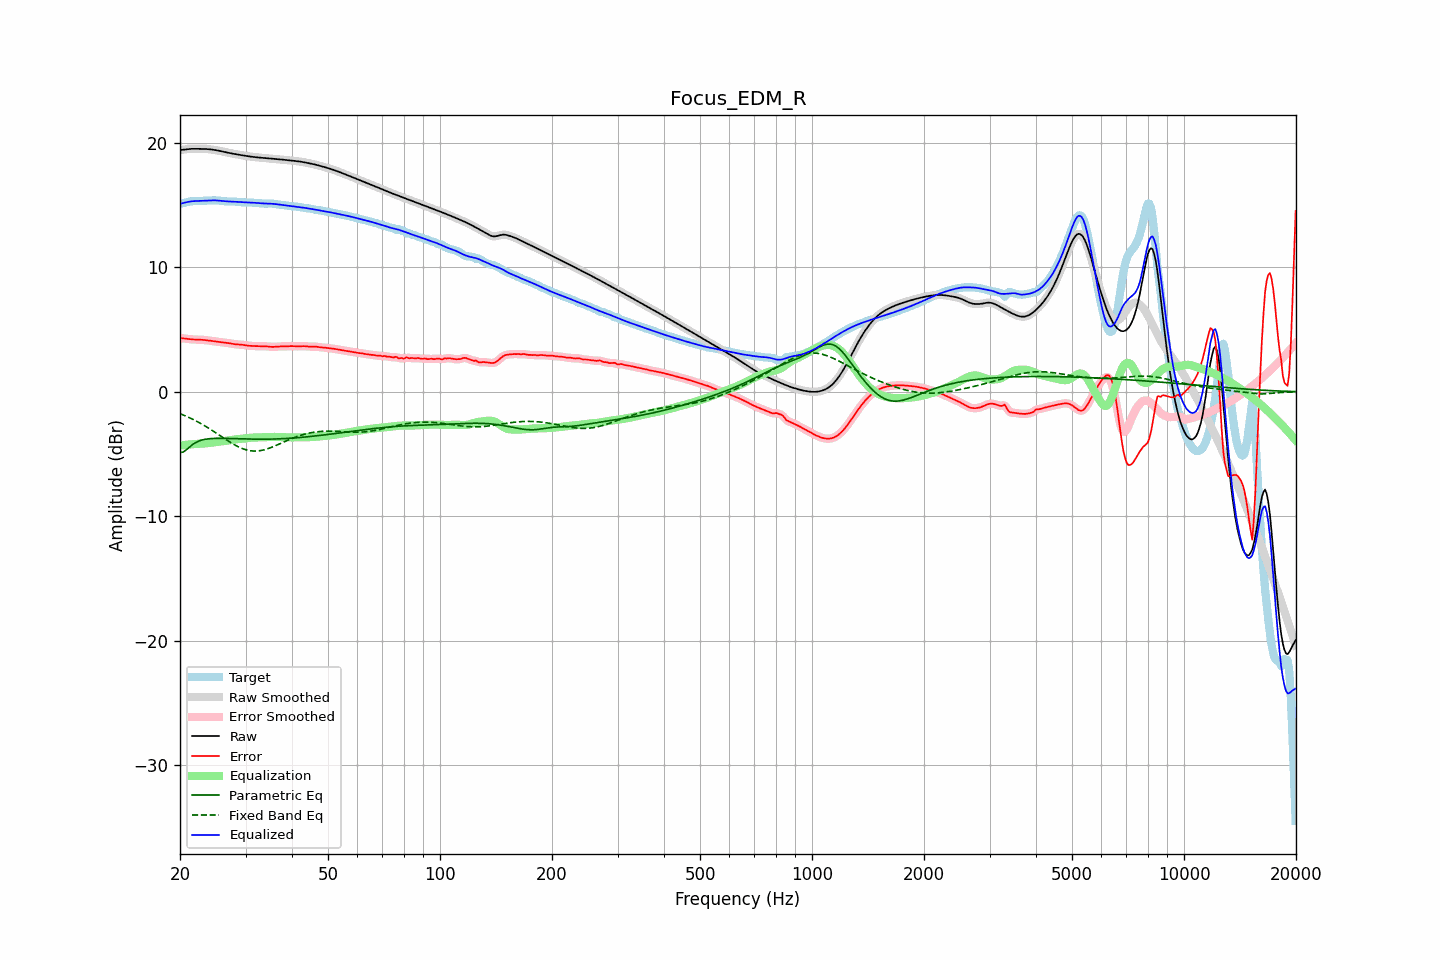

Source data for this figure (header and first rows):
frequency, raw, error, smoothed, error_smoothed, equalization, parametric_eq, fixed_band_eq, equalized_raw, equalized_smoothed, target
20.00, 19.43, 4.31, 19.42, 4.31, -4.32, -4.89, -1.76, 15.10, 15.10, 15.11
20.20, 19.44, 4.31, 19.44, 4.30, -4.30, -4.86, -1.81, 15.14, 15.14, 15.13
20.40, 19.45, 4.29, 19.46, 4.29, -4.29, -4.84, -1.86, 15.17, 15.17, 15.16
20.61, 19.47, 4.28, 19.47, 4.28, -4.27, -4.75, -1.92, 15.20, 15.20, 15.19
20.81, 19.49, 4.26, 19.49, 4.26, -4.26, -4.66, -1.97, 15.23, 15.23, 15.23
21.02, 19.50, 4.24, 19.50, 4.24, -4.24, -4.54, -2.03, 15.26, 15.26, 15.26
21.23, 19.51, 4.23, 19.51, 4.23, -4.23, -4.43, -2.09, 15.28, 15.28, 15.29
21.44, 19.52, 4.21, 19.52, 4.21, -4.22, -4.33, -2.15, 15.30, 15.30, 15.31
21.66, 19.52, 4.20, 19.52, 4.20, -4.21, -4.22, -2.21, 15.31, 15.31, 15.32
21.87, 19.52, 4.20, 19.52, 4.20, -4.20, -4.14, -2.28, 15.32, 15.32, 15.33
22.09, 19.52, 4.19, 19.52, 4.19, -4.20, -4.06, -2.34, 15.33, 15.33, 15.33
22.31, 19.52, 4.19, 19.52, 4.19, -4.19, -4.00, -2.41, 15.33, 15.33, 15.33
22.54, 19.52, 4.19, 19.52, 4.19, -4.18, -3.94, -2.48, 15.34, 15.34, 15.33
22.76, 19.52, 4.18, 19.52, 4.18, -4.18, -3.90, -2.55, 15.34, 15.34, 15.34
22.99, 19.52, 4.17, 19.52, 4.17, -4.17, -3.86, -2.63, 15.35, 15.35, 15.34
23.22, 19.51, 4.16, 19.51, 4.16, -4.16, -3.83, -2.70, 15.35, 15.35, 15.35
23.45, 19.51, 4.15, 19.51, 4.15, -4.15, -3.81, -2.78, 15.36, 15.36, 15.36
23.69, 19.50, 4.13, 19.50, 4.13, -4.13, -3.79, -2.86, 15.37, 15.37, 15.37
23.92, 19.49, 4.11, 19.49, 4.11, -4.12, -3.77, -2.94, 15.37, 15.37, 15.37
24.16, 19.48, 4.10, 19.48, 4.10, -4.10, -3.76, -3.02, 15.38, 15.38, 15.38
24.40, 19.46, 4.08, 19.46, 4.08, -4.08, -3.75, -3.10, 15.38, 15.38, 15.38
24.65, 19.44, 4.06, 19.44, 4.06, -4.06, -3.75, -3.19, 15.38, 15.38, 15.38
24.89, 19.42, 4.04, 19.42, 4.04, -4.04, -3.74, -3.27, 15.38, 15.38, 15.38
25.14, 19.40, 4.02, 19.40, 4.02, -4.03, -3.74, -3.36, 15.37, 15.37, 15.37
25.39, 19.37, 4.01, 19.37, 4.01, -4.01, -3.74, -3.44, 15.36, 15.36, 15.37
25.65, 19.35, 3.99, 19.35, 3.99, -4.00, -3.74, -3.53, 15.35, 15.35, 15.36
25.91, 19.32, 3.98, 19.32, 3.98, -3.98, -3.74, -3.61, 15.34, 15.34, 15.34
26.16, 19.29, 3.96, 19.29, 3.96, -3.96, -3.74, -3.70, 15.32, 15.32, 15.32
26.43, 19.26, 3.95, 19.26, 3.95, -3.95, -3.75, -3.79, 15.31, 15.31, 15.31
26.69, 19.23, 3.94, 19.23, 3.94, -3.93, -3.75, -3.87, 15.30, 15.30, 15.29
26.96, 19.20, 3.92, 19.20, 3.92, -3.91, -3.75, -3.95, 15.29, 15.29, 15.29
27.23, 19.18, 3.89, 19.18, 3.89, -3.89, -3.76, -4.03, 15.29, 15.29, 15.28
27.50, 19.15, 3.87, 19.15, 3.87, -3.87, -3.76, -4.11, 15.28, 15.28, 15.29
27.77, 19.13, 3.84, 19.13, 3.84, -3.85, -3.76, -4.19, 15.28, 15.28, 15.29
28.05, 19.11, 3.82, 19.11, 3.83, -3.84, -3.77, -4.27, 15.27, 15.27, 15.28
28.33, 19.08, 3.81, 19.08, 3.81, -3.82, -3.77, -4.33, 15.27, 15.27, 15.27
28.62, 19.06, 3.80, 19.06, 3.80, -3.80, -3.78, -4.40, 15.26, 15.26, 15.26
28.90, 19.04, 3.80, 19.04, 3.79, -3.79, -3.78, -4.46, 15.25, 15.25, 15.24
29.19, 19.02, 3.79, 19.02, 3.79, -3.78, -3.79, -4.52, 15.24, 15.24, 15.23
29.48, 19.00, 3.77, 19.00, 3.77, -3.76, -3.79, -4.57, 15.23, 15.23, 15.22
29.78, 18.97, 3.75, 18.97, 3.75, -3.75, -3.79, -4.62, 15.23, 15.23, 15.22
30.08, 18.95, 3.73, 18.95, 3.73, -3.73, -3.80, -4.66, 15.22, 15.22, 15.22
30.38, 18.93, 3.71, 18.93, 3.71, -3.72, -3.80, -4.69, 15.21, 15.21, 15.22
30.68, 18.91, 3.70, 18.91, 3.70, -3.71, -3.80, -4.72, 15.21, 15.21, 15.22
30.99, 18.90, 3.69, 18.90, 3.69, -3.69, -3.81, -4.74, 15.20, 15.20, 15.21
31.30, 18.88, 3.68, 18.88, 3.68, -3.68, -3.81, -4.75, 15.20, 15.20, 15.20
31.61, 18.86, 3.68, 18.86, 3.68, -3.67, -3.81, -4.76, 15.19, 15.19, 15.19
31.93, 18.85, 3.67, 18.85, 3.67, -3.67, -3.81, -4.76, 15.18, 15.18, 15.18
32.24, 18.84, 3.67, 18.84, 3.67, -3.67, -3.81, -4.76, 15.17, 15.17, 15.17
32.57, 18.82, 3.66, 18.82, 3.66, -3.67, -3.81, -4.74, 15.16, 15.16, 15.16
32.89, 18.81, 3.66, 18.81, 3.66, -3.66, -3.81, -4.73, 15.15, 15.15, 15.15
33.22, 18.80, 3.66, 18.80, 3.66, -3.66, -3.81, -4.70, 15.14, 15.14, 15.14
33.55, 18.79, 3.66, 18.79, 3.66, -3.65, -3.81, -4.67, 15.13, 15.13, 15.12
33.89, 18.78, 3.66, 18.78, 3.66, -3.65, -3.81, -4.64, 15.13, 15.13, 15.12
34.23, 18.77, 3.65, 18.77, 3.65, -3.64, -3.81, -4.60, 15.13, 15.13, 15.12
34.57, 18.75, 3.63, 18.75, 3.63, -3.63, -3.81, -4.56, 15.12, 15.12, 15.12
34.92, 18.74, 3.62, 18.74, 3.62, -3.63, -3.80, -4.51, 15.12, 15.12, 15.13
35.27, 18.73, 3.61, 18.73, 3.61, -3.62, -3.80, -4.46, 15.11, 15.11, 15.13
35.62, 18.72, 3.61, 18.72, 3.61, -3.62, -3.80, -4.41, 15.10, 15.10, 15.12
35.97, 18.71, 3.62, 18.71, 3.62, -3.62, -3.79, -4.35, 15.09, 15.09, 15.09
... 635 more rows
